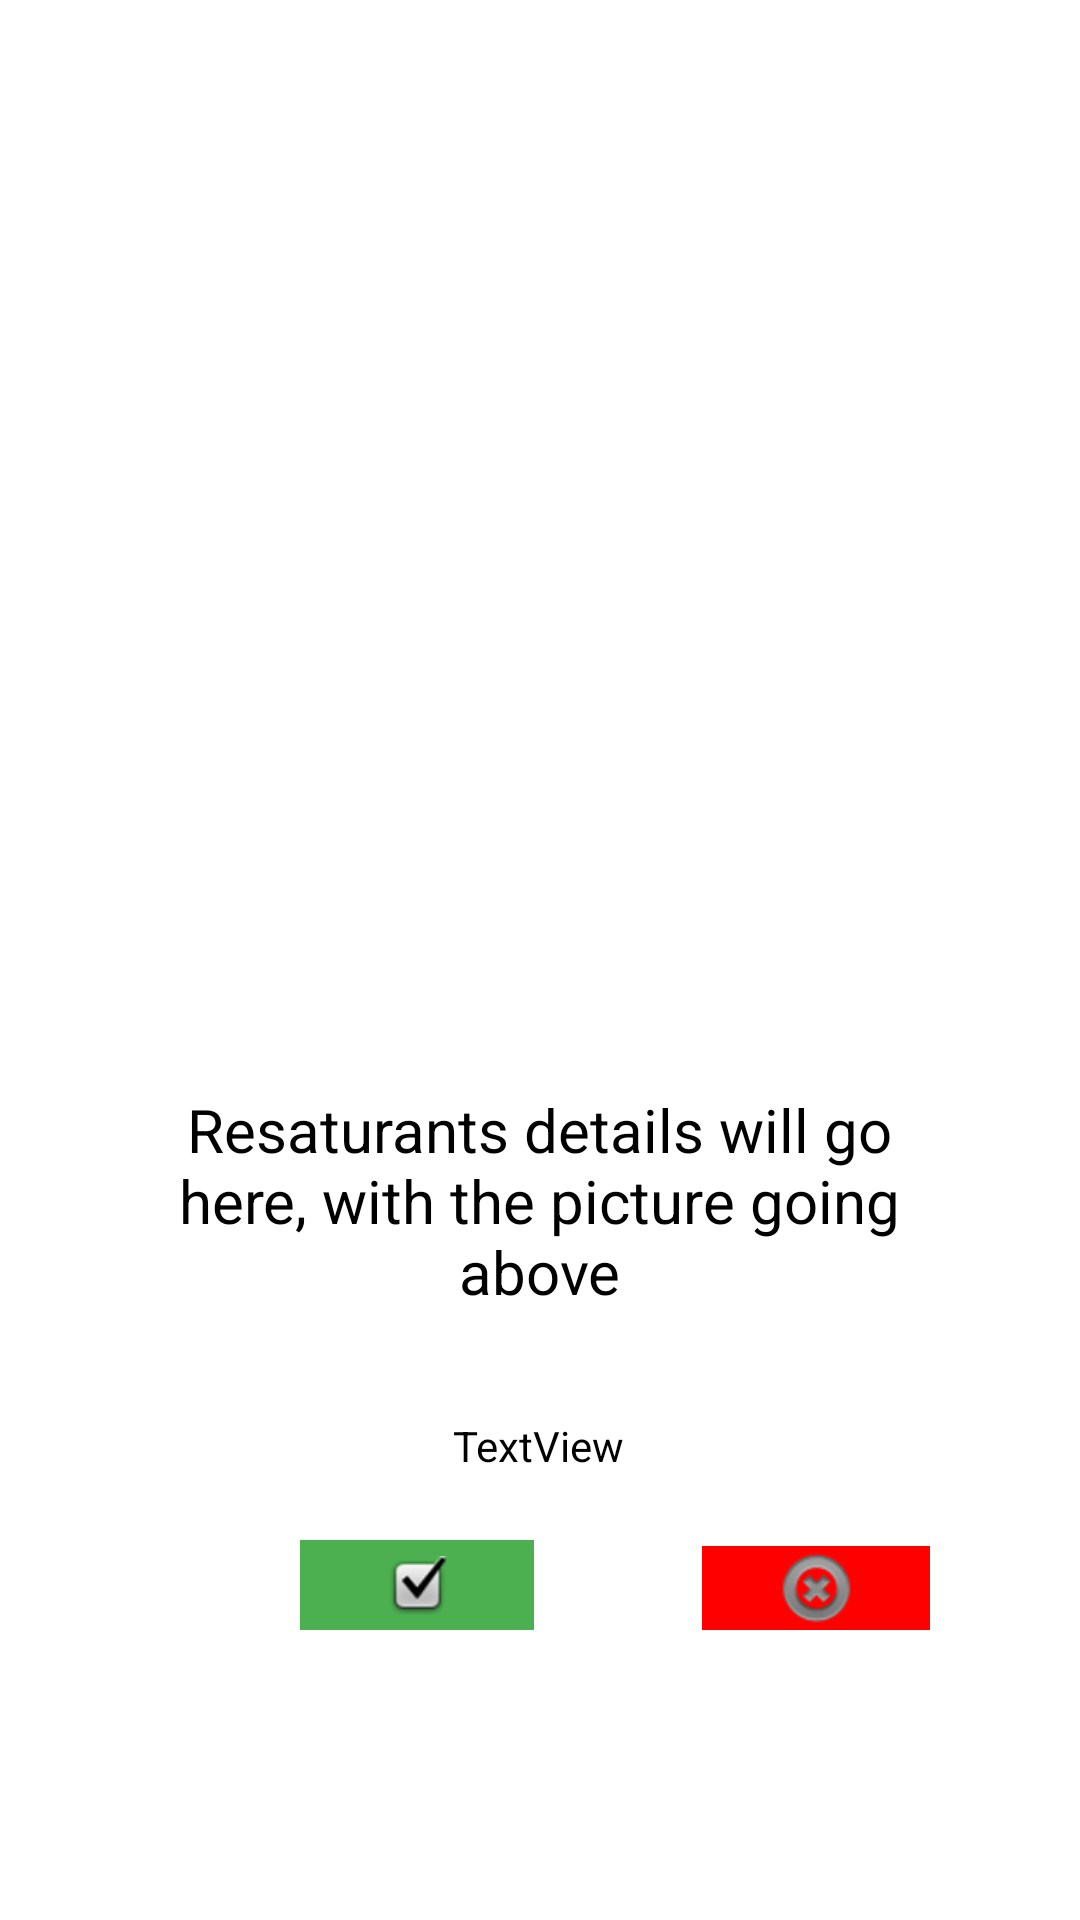

The Android layout XML behind this screen, and the referenced resources:
<!-- AndroidManifest.xml: application theme Theme.RestaurantRoulette -->
<!-- res/layout/activity_restaurant.xml -->
<?xml version="1.0" encoding="utf-8"?>
<androidx.constraintlayout.widget.ConstraintLayout xmlns:android="http://schemas.android.com/apk/res/android"
    xmlns:app="http://schemas.android.com/apk/res-auto"
    xmlns:tools="http://schemas.android.com/tools"
    android:layout_width="match_parent"
    android:layout_height="match_parent"
    android:background="@drawable/tempbackgroundsearch"
    tools:context=".RestaurantActivity">

    <ImageView
        android:id="@+id/ivRestaurantPicture"
        android:layout_width="274dp"
        android:layout_height="255dp"
        android:layout_marginTop="96dp"
        app:layout_constraintEnd_toEndOf="parent"
        app:layout_constraintHorizontal_bias="0.547"
        app:layout_constraintStart_toStartOf="parent"
        app:layout_constraintTop_toTopOf="parent"
        tools:srcCompat="@tools:sample/avatars" />

    <TextView
        android:id="@+id/tvRestaurantDetails"
        android:layout_width="260dp"
        android:layout_height="wrap_content"
        android:layout_marginTop="12dp"
        android:text="Resaturants details will go here, with the picture going above"
        android:textAlignment="center"
        android:textColor="#000000"
        android:textSize="20sp"
        app:layout_constraintEnd_toEndOf="parent"
        app:layout_constraintHorizontal_bias="0.498"
        app:layout_constraintStart_toStartOf="parent"
        app:layout_constraintTop_toBottomOf="@+id/ivRestaurantPicture" />

    <androidx.appcompat.widget.AppCompatImageButton
        android:id="@+id/ibYes"
        android:layout_width="78dp"
        android:layout_height="30dp"
        android:layout_marginStart="100dp"
        android:layout_marginTop="76dp"
        android:background="#4CAF50"
        app:layout_constraintStart_toStartOf="parent"
        app:layout_constraintTop_toBottomOf="@+id/tvRestaurantDetails"
        app:srcCompat="@android:drawable/checkbox_on_background" />

    <androidx.appcompat.widget.AppCompatImageButton
        android:id="@+id/ibNo"
        android:layout_width="76dp"
        android:layout_height="28dp"
        android:layout_marginStart="56dp"
        android:background="#FF0000"
        app:layout_constraintBottom_toBottomOf="@+id/ibYes"
        app:layout_constraintStart_toEndOf="@+id/ibYes"
        app:srcCompat="@android:drawable/ic_notification_clear_all" />

    <TextView
        android:id="@+id/tvPhoneNumber"
        android:layout_width="112dp"
        android:layout_height="35dp"
        android:textAlignment="center"
        android:textSize="15sp"
        app:layout_constraintEnd_toEndOf="parent"
        app:layout_constraintHorizontal_bias="0.498"
        app:layout_constraintStart_toStartOf="parent"
        app:layout_constraintTop_toBottomOf="@+id/tvRestaurantDetails" />

    <TextView
        android:id="@+id/tvUrl"
        android:layout_width="wrap_content"
        android:layout_height="21dp"
        android:text="TextView"
        android:textAlignment="center"
        android:textColor="#000000"
        app:layout_constraintEnd_toEndOf="parent"
        app:layout_constraintHorizontal_bias="0.498"
        app:layout_constraintStart_toStartOf="parent"
        app:layout_constraintTop_toBottomOf="@+id/tvPhoneNumber" />
</androidx.constraintlayout.widget.ConstraintLayout>
<!-- resources referenced by this layout -->
<resources>
  <style name="Theme.RestaurantRoulette" parent="Theme.MaterialComponents.DayNight.NoActionBar">
          
          <item name="colorPrimary">@color/purple_500</item>
          <item name="colorPrimaryVariant">@color/purple_700</item>
          <item name="colorOnPrimary">@color/white</item>
          
          <item name="colorSecondary">@color/teal_200</item>
          <item name="colorSecondaryVariant">@color/teal_700</item>
          <item name="colorOnSecondary">@color/black</item>
          
          <item name="android:statusBarColor" tools:targetApi="l">@color/black</item>
          
      </style>
  <!-- not gathered from this repository: default colours our renderer supplied (Android Studio template values) -->
  <color name="purple_500">#FF6200EE</color>
  <color name="purple_700">#FF3700B3</color>
  <color name="teal_200">#FF03DAC5</color>
  <color name="teal_700">#FF018786</color>
  <color name="black">#FF000000</color>
  <color name="white">#FFFFFFFF</color>
</resources>
